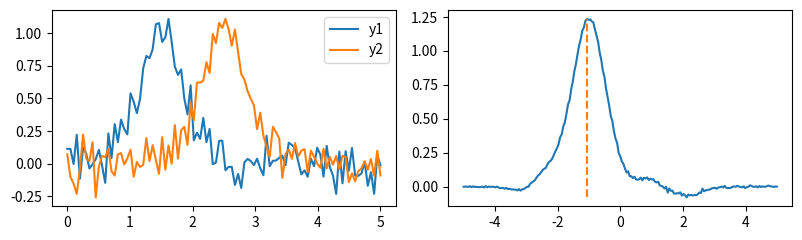
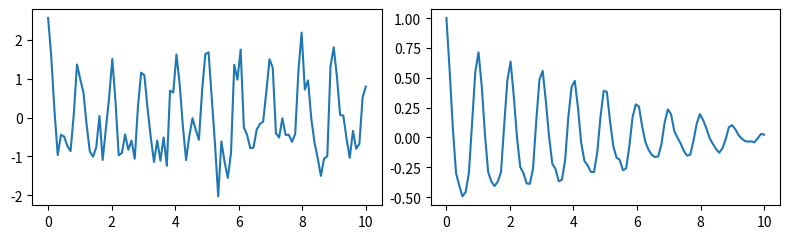
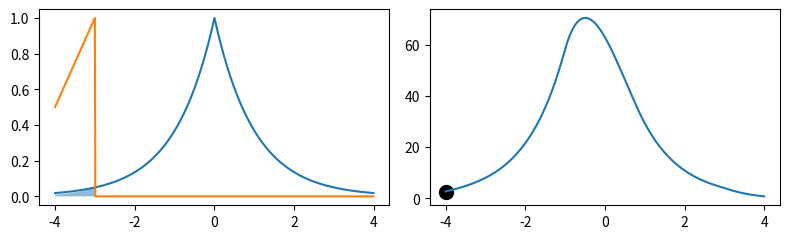

Here is the Python script that generated these plots, in order: (Note: this script raises an exception after producing the figures.)
%matplotlib notebook
import numpy as np
import matplotlib.pyplot as plt

# Ejemplo: 
# Correlación entre dos señales para encontrar su desface

x = np.linspace(0.0, 5.0, num=100)
y1 = np.exp(-4.0*(x-1.5)**2) + 0.1*np.random.randn(len(x))
y2 = np.exp(-4.0*(x-2.5)**2) + 0.1*np.random.randn(len(x))
tau = np.linspace(-x[-1], x[-1], 2*len(x)-1)
crosscorr = np.correlate(y1, y2, mode='full')/(len(x)*np.std(y1)*np.std(y2))

fig, ax = plt.subplots(1, 2, figsize=(8, 2.5), tight_layout=True)
ax[0].plot(x, y1, label='y1')
ax[0].plot(x, y2, label='y2')
ax[0].legend()
ax[1].plot(tau, crosscorr);
idx_max = np.argmax(crosscorr)
ax[1].plot([tau[idx_max]]*2, [np.amin(crosscorr), np.amax(crosscorr)], '--')

# Ejemplo: 
# El periódo de la señal corresponde al segundo máximo de la autocorrelación

x = np.linspace(0.0, 10.0, num=100)
y = np.cos(2.0*np.pi*1*x) + 0.5*np.cos(2.0*np.pi*2*x) + 0.5*np.random.randn(len(x))

tau = np.linspace(0, x[-1], len(x))
autocorr = np.correlate(y, y, mode='full')[len(x)-1:]/(len(x)*np.var(y))

fig, ax = plt.subplots(1, 2, figsize=(8, 2.5), tight_layout=True)
ax[0].plot(x, y)
ax[1].plot(tau, autocorr);

from matplotlib import animation
fig, ax = plt.subplots(1, 2, figsize=(8, 2.5), tight_layout=True)
t = np.arange(-4, 4, step=1e-2)

def square_pulse(t, a=0, T=1):
    s = np.zeros(shape=t.shape)
    s[np.absolute(t-a)<T] = 0.5 + 0.5*(t[np.absolute(t-a)<T]-a)/T 
    return s
lap_pulse = lambda t, a=0, s=1 : np.exp(-np.absolute(t-a)/s)
conv_s = np.convolve(square_pulse(t), lap_pulse(t), mode='same')

def update(a = 0): 
    ax[0].cla(); ax[1].cla()
    p1, p2 = square_pulse(t, 0.1*a - 4), lap_pulse(t)
    ax[0].plot(t, p2); ax[0].plot(t, p1); 
    ax[0].fill_between(t, 0, p1*p2, alpha=0.5)
    ax[1].plot(t, conv_s[::-1]); ax[1].scatter(0.1*a -4, np.sum(p1*p2), s=100, c='k')
    
anim = animation.FuncAnimation(fig, update, frames=80, interval=100, blit=True)

def matrix_DFT(signal):
    N = len(signal)
    W_N = np.exp(-1j*2*np.pi/N)
    n = np.arange(N)
    Omega = W_N**(n*n.reshape(1,-1).T)
    S = np.dot(Omega, signal)
    return np.dot(Omega, signal)

Fs = 20
t = np.arange(0.0, 10.0, step=1/Fs)
g = np.cos(2.0*np.pi*1*t) + np.cos(2.0*np.pi*1.5*t) + 1.0*np.random.randn(len(t))
f = np.linspace(0, Fs/2, num=len(t)//2+1)
Gabs = np.abs(matrix_DFT(g))

fig, ax = plt.subplots(1, 2, figsize=(8, 2.5), tight_layout=True)
ax[0].plot(t, g)
ax[0].set_xlabel("Tiempo [s]")
ax[1].plot(f, Gabs[:len(f)])
ax[1].set_xlabel("Frecuencia [Hz]");

def matrix_DFT(signal):
    N = len(signal)
    W_N = np.exp(-1j*2*np.pi/N)
    n = np.arange(N)
    Omega = W_N**(n*n.reshape(1,-1).T)
    S = np.dot(Omega, signal)
    return S

t = np.linspace(0, 10, num=10)
x = np.random.randn(len(t))
plt.figure(figsize=(6, 2), tight_layout=True)
plt.plot(t, x, c='k', alpha=0.5)
plt.scatter(t[::2], x[::2], marker='x', zorder=100)
plt.scatter(t[1::2], x[1::2], marker='o', zorder=100);

np.set_printoptions(precision=3)
N = len(x)
W_N = np.exp(-1j*2*np.pi/N)

S = matrix_DFT(x)
Se = matrix_DFT(x[0::2]) # Transformada de Fourier de los pares
So = matrix_DFT(x[1::2]) # Transformada de Fourier de los impares
display(S[:N//2])
display(Se + W_N**np.arange(N//2)*So)
display(np.allclose(S[:N//2], Se + W_N**np.arange(N//2)*So))
display(S[N//2:])
display(Se - W_N**np.arange(N//2)*So)
display(np.allclose(S[N//2:], Se - W_N**np.arange(N//2)*So))

from scipy import fftpack as fft

Fs = 20
t = np.arange(0.0, 10.0, step=1/Fs)
g = np.cos(2.0*np.pi*1*t) + np.cos(2.0*np.pi*1.5*t) + 1.0*np.random.randn(len(t))
fig, ax = plt.subplots(figsize=(8, 2.5), tight_layout=True)
ax.plot(t, g);

G = fft.fft(g)
display(G[:10])

freq = fft.fftfreq(n=len(g), d=1/Fs)
display(freq[:10])

fig, ax = plt.subplots(figsize=(8, 2.5), tight_layout=True)
ax.plot(freq, np.abs(matrix_DFT(g)), label='Numpy matmul')
ax.plot(freq, np.abs(fft.fft(g)), label='fftpack')
ax.set_xlabel("Frecuencia [Hz]")
plt.legend(loc=1);

len(g)

%timeit -n 10 np.abs(matrix_DFT(g))
%timeit -n 10 np.abs(fft.fft(g))

%matplotlib notebook
import numpy as np
import matplotlib.pyplot as plt

from matplotlib import animation
fig, ax = plt.subplots(2, 1, figsize=(6, 3), tight_layout=True, sharex=True)
x = np.arange(7)
y1 = np.array([1, 2, 3])
y2 = np.array([-1, -1])

def update(k): 
    ax[0].cla(); 
    ax[0].grid()
    ax[0].scatter(x[~(np.pad(y1, 2)==0)], y1)
    ax[0].set_xlim([-0.5, 6.5])
    y3 = np.roll(np.append(y2, [0, 0 ,0, 0, 0]), k)
    ax[0].scatter(x[~(y3==0)],y3[~(y3==0)])
    ax[1].cla();
    corr = np.correlate(y1, y2, mode='full')
    ax[1].scatter(x[1:-2], corr, marker='o', s=150, label='full')
    ax[1].scatter(x[1:-3], corr[:-1], marker='o',s=100, label='same')
    ax[1].scatter(x[2:-3], corr[1:-1], marker='o',s=50, label='valid')
    if k>0 and k<=len(corr):
        ax[1].scatter(k, corr[k-1], s=50, c='k', marker='x')
    ax[1].legend(loc=4)
    ax[1].grid()
    
anim = animation.FuncAnimation(fig, update, frames=6, interval=500, blit=True, repeat=False)
#anim.save('animation_same_valid_full.gif', dpi=80, writer='imagemagick')